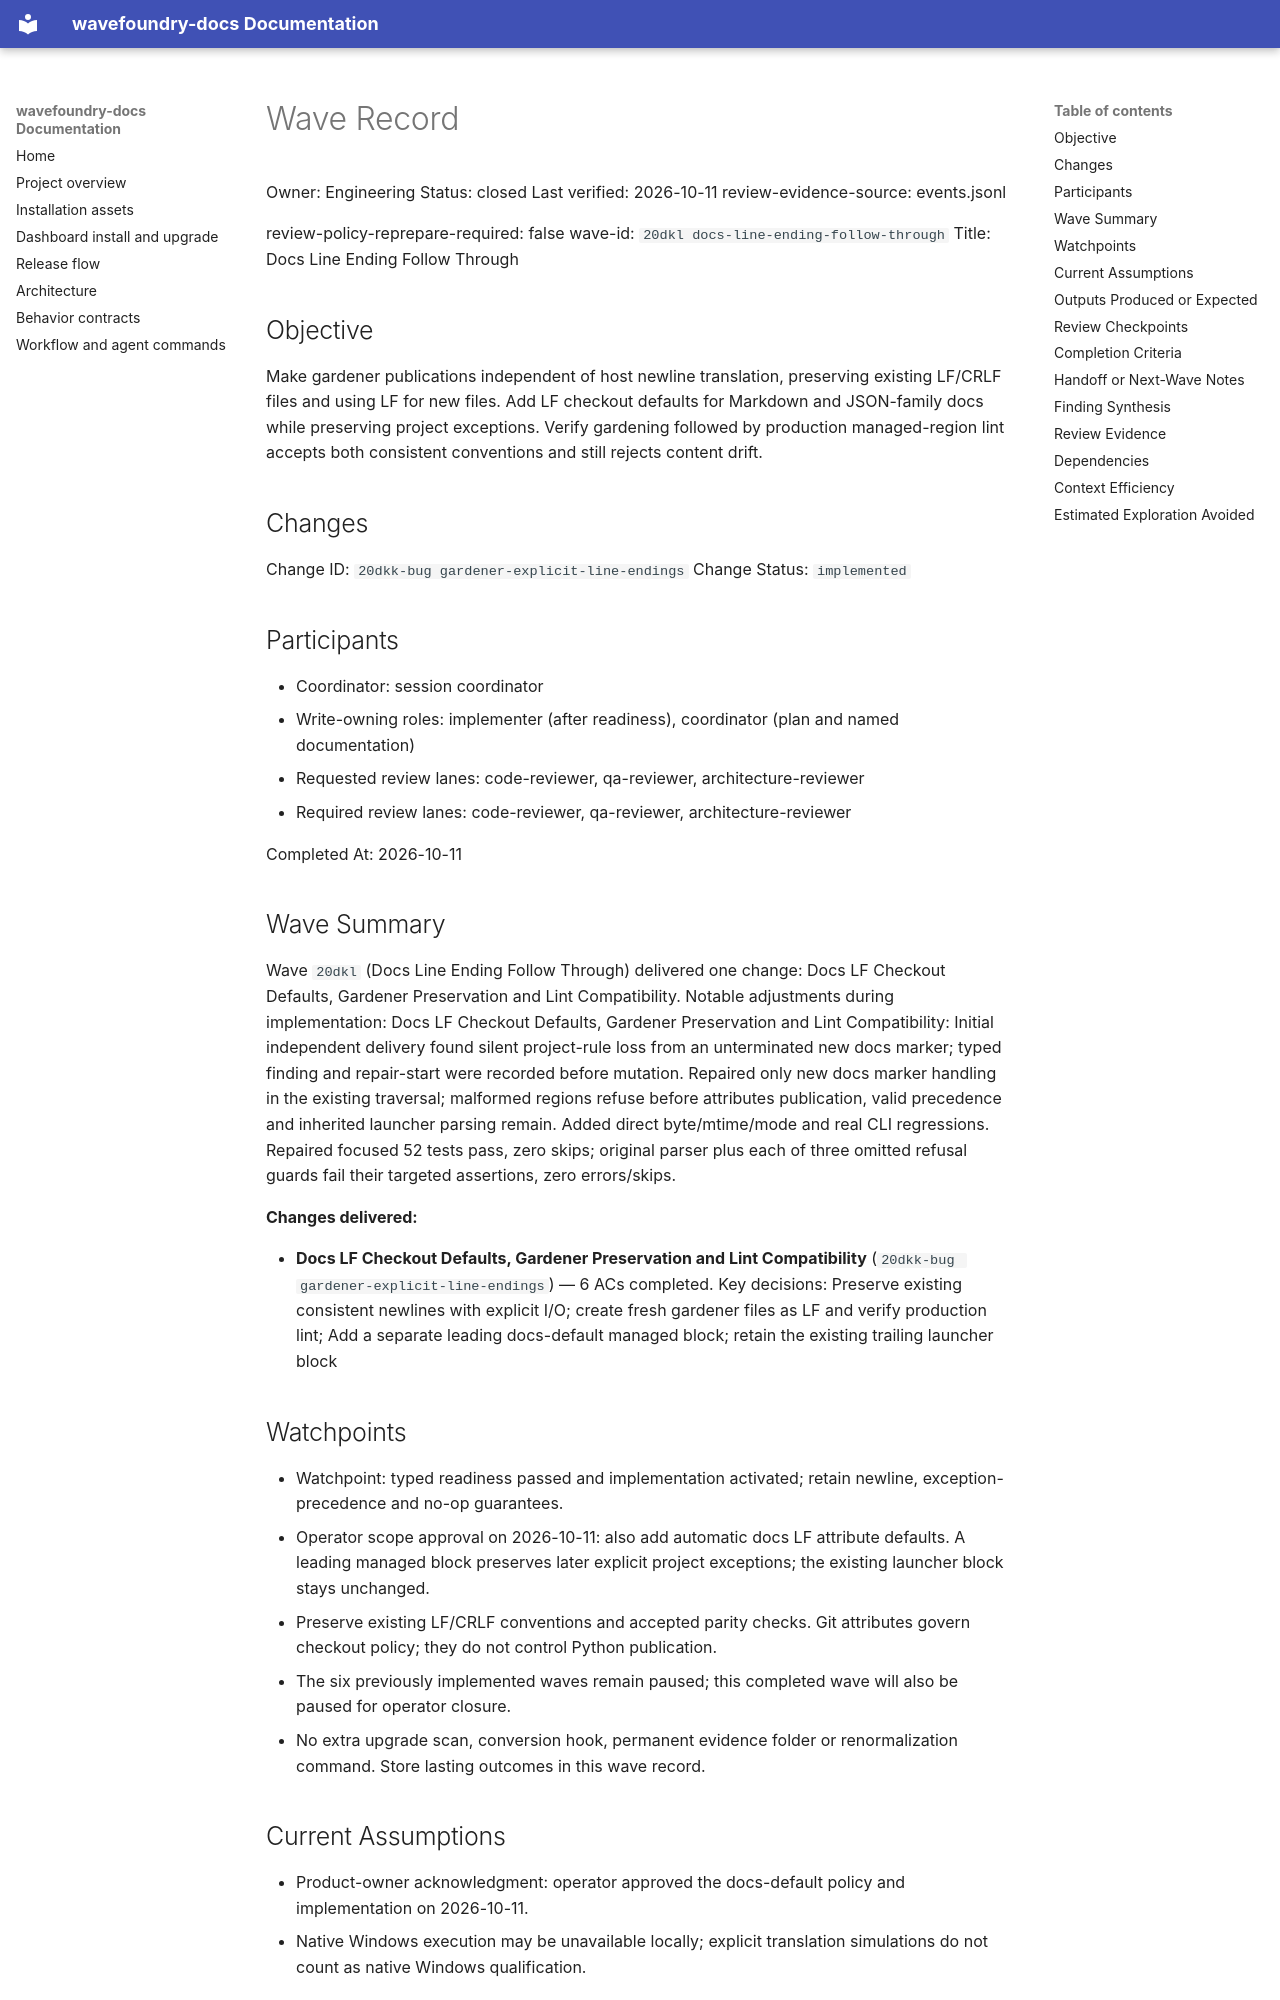

repository: coryhacking/wavefoundry · page: waves/20dkl docs-line-ending-follow-through/wave/index.html · generator: mkdocs

# Wave Record

Owner: Engineering
Status: closed
Last verified: 2026-10-11
review-evidence-source: events.jsonl

review-policy-reprepare-required: false
wave-id: `20dkl docs-line-ending-follow-through`
Title: Docs Line Ending Follow Through

## Objective

Make gardener publications independent of host newline translation, preserving existing LF/CRLF files and using LF for new files. Add LF checkout defaults for Markdown and JSON-family docs while preserving project exceptions. Verify gardening followed by production managed-region lint accepts both consistent conventions and still rejects content drift.

## Changes

Change ID: `20dkk-bug gardener-explicit-line-endings`
Change Status: `implemented`

## Participants

- Coordinator: session coordinator
- Write-owning roles: implementer (after readiness), coordinator (plan and named documentation)
- Requested review lanes: code-reviewer, qa-reviewer, architecture-reviewer
- Required review lanes: code-reviewer, qa-reviewer, architecture-reviewer

Completed At: 2026-10-11

## Wave Summary

Wave `20dkl` (Docs Line Ending Follow Through) delivered one change: Docs LF Checkout Defaults, Gardener Preservation and Lint Compatibility. Notable adjustments during implementation: Docs LF Checkout Defaults, Gardener Preservation and Lint Compatibility: Initial independent delivery found silent project-rule loss from an unterminated new docs marker; typed finding and repair-start were recorded before mutation. Repaired only new docs marker handling in the existing traversal; malformed regions refuse before attributes publication, valid precedence and inherited launcher parsing remain. Added direct byte/mtime/mode and real CLI regressions. Repaired focused 52 tests pass, zero skips; original parser plus each of three omitted refusal guards fail their targeted assertions, zero errors/skips.

**Changes delivered:**

- **Docs LF Checkout Defaults, Gardener Preservation and Lint Compatibility** (`20dkk-bug gardener-explicit-line-endings`) — 6 ACs completed. Key decisions: Preserve existing consistent newlines with explicit I/O; create fresh gardener files as LF and verify production lint; Add a separate leading docs-default managed block; retain the existing trailing launcher block
## Watchpoints

- Watchpoint: typed readiness passed and implementation activated; retain newline, exception-precedence and no-op guarantees.
- Operator scope approval on 2026-10-11: also add automatic docs LF attribute defaults. A leading managed block preserves later explicit project exceptions; the existing launcher block stays unchanged.
- Preserve existing LF/CRLF conventions and accepted parity checks. Git attributes govern checkout policy; they do not control Python publication.
- The six previously implemented waves remain paused; this completed wave will also be paused for operator closure.
- No extra upgrade scan, conversion hook, permanent evidence folder or renormalization command. Store lasting outcomes in this wave record.

## Current Assumptions

- Product-owner acknowledgment: operator approved the docs-default policy and implementation on 2026-10-11.
- Native Windows execution may be unavailable locally; explicit translation simulations do not count as native Windows qualification.

## Outputs Produced or Expected

- One admitted consolidated bug plan; source and regression changes only after readiness.
- Concise contributor guidance and testing-architecture updates during implementation.
